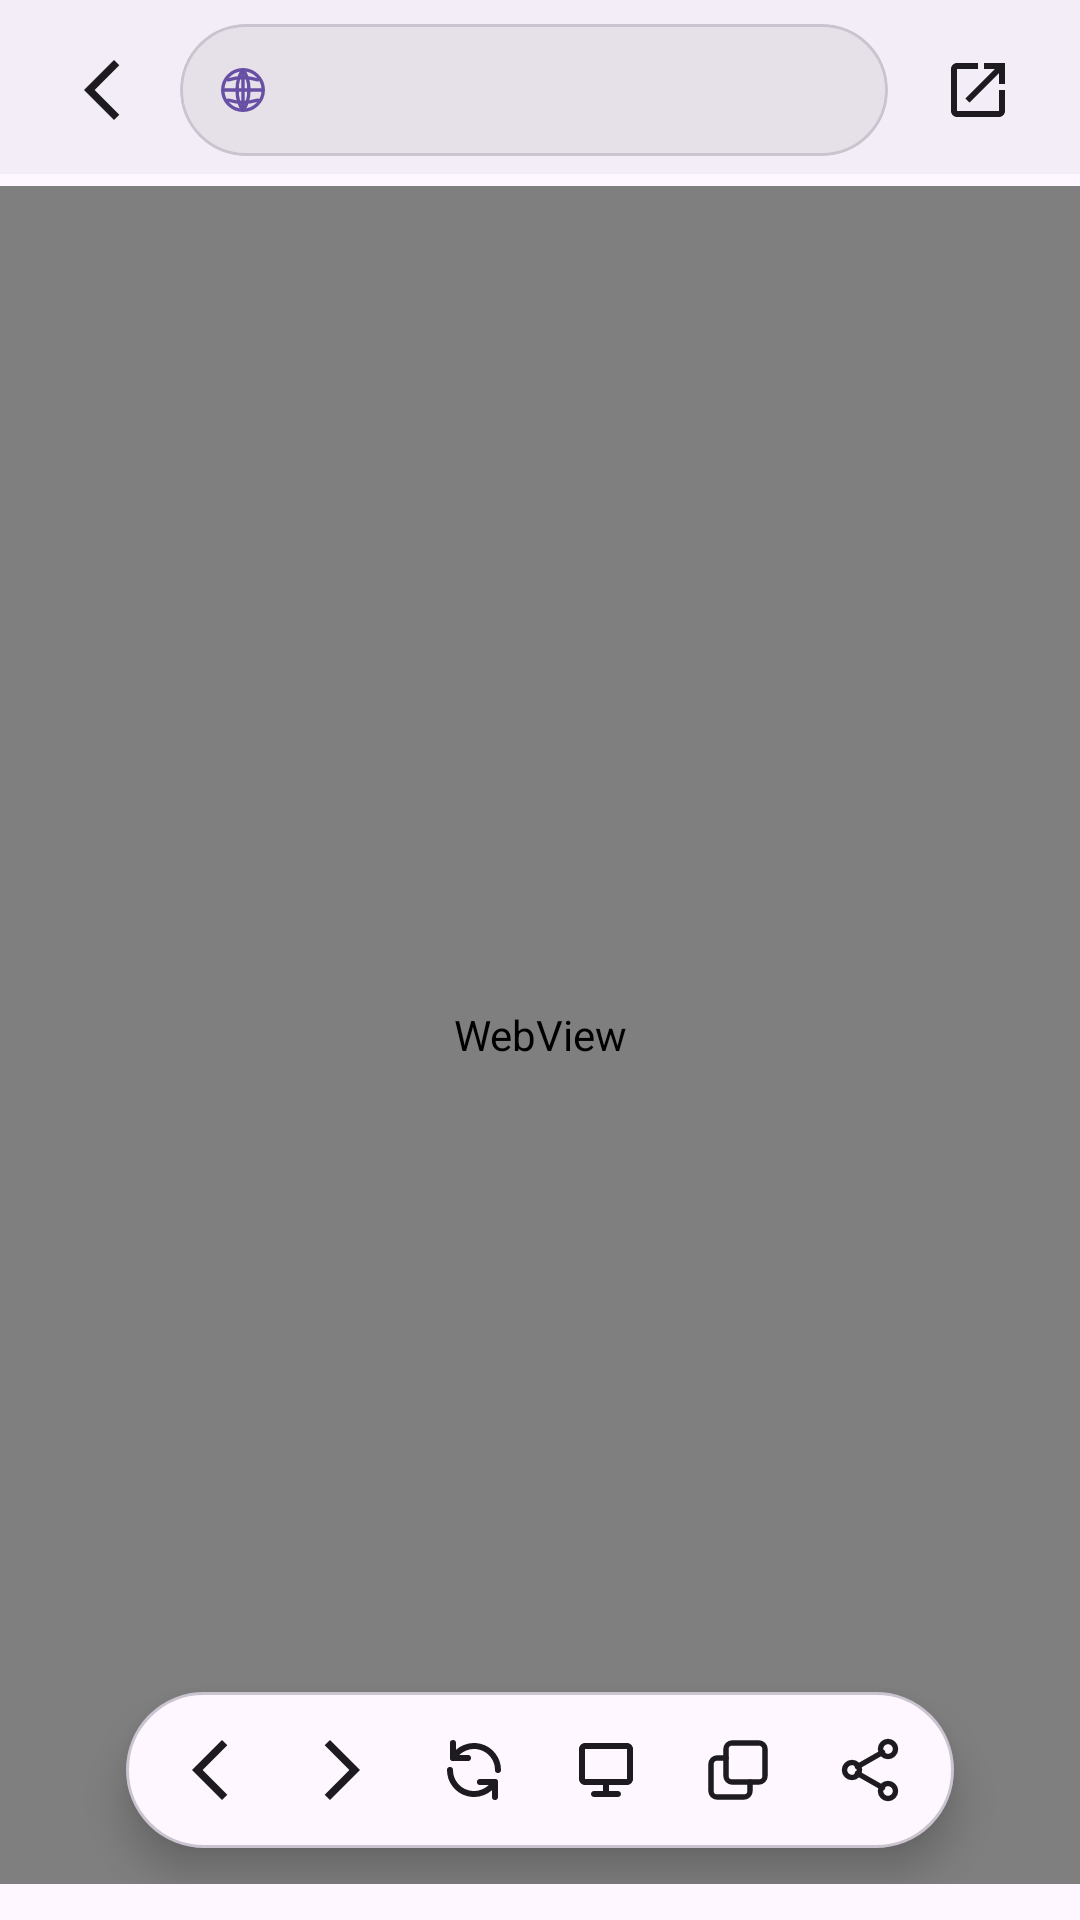

Reconstruct the res/layout file that produces this screen, plus the resources it refers to.
<!-- AndroidManifest.xml: activity theme Theme.OTAPulse -->
<!-- res/layout/activity_in_app_browser.xml -->
<?xml version="1.0" encoding="utf-8"?>
<androidx.coordinatorlayout.widget.CoordinatorLayout xmlns:android="http://schemas.android.com/apk/res/android"
    xmlns:app="http://schemas.android.com/apk/res-auto"
    xmlns:tools="http://schemas.android.com/tools"
    android:id="@+id/root"
    android:layout_width="match_parent"
    android:layout_height="match_parent"
    android:background="?attr/colorSurface"
    tools:context=".feature.browser.InAppBrowserActivity">

    <LinearLayout
        android:id="@+id/browser_content"
        android:layout_width="match_parent"
        android:layout_height="match_parent"
        android:background="?attr/colorSurface"
        android:orientation="vertical">

        <LinearLayout
            android:id="@+id/top_bar"
            android:layout_width="match_parent"
            android:layout_height="wrap_content"
            android:background="?attr/colorSurfaceContainer"
            android:gravity="center_vertical"
            android:orientation="horizontal"
            android:paddingStart="12dp"
            android:paddingTop="8dp"
            android:paddingEnd="12dp"
            android:paddingBottom="6dp">

            <ImageButton
                android:id="@+id/nav_back"
                android:layout_width="44dp"
                android:layout_height="44dp"
                android:background="?attr/selectableItemBackgroundBorderless"
                android:contentDescription="@string/browser_back"
                android:padding="10dp"
                android:src="@drawable/ic_arrow_back"
                app:tint="?attr/colorOnSurface" />

            <com.google.android.material.card.MaterialCardView
                android:id="@+id/address_bar"
                android:layout_width="0dp"
                android:layout_height="44dp"
                android:layout_weight="1"
                android:layout_marginStart="4dp"
                android:layout_marginEnd="8dp"
                app:cardBackgroundColor="?attr/colorSurfaceContainerHighest"
                app:cardCornerRadius="22dp"
                app:cardElevation="0dp"
                app:strokeColor="?attr/colorOutlineVariant"
                app:strokeWidth="1dp">

                <LinearLayout
                    android:layout_width="match_parent"
                    android:layout_height="match_parent"
                    android:gravity="center_vertical"
                    android:orientation="horizontal"
                    android:paddingStart="12dp"
                    android:paddingEnd="10dp">

                    <ImageView
                        android:id="@+id/address_icon"
                        android:layout_width="18dp"
                        android:layout_height="18dp"
                        android:src="@drawable/ic_language"
                        app:tint="?attr/colorPrimary" />

                    <TextView
                        android:id="@+id/address_text"
                        android:layout_width="0dp"
                        android:layout_height="wrap_content"
                        android:layout_weight="1"
                        android:layout_marginStart="10dp"
                        android:ellipsize="middle"
                        android:maxLines="1"
                        android:textAppearance="?attr/textAppearanceBodyMedium"
                        android:textColor="?attr/colorOnSurface"
                        tools:text="developer.android.com" />

                    <com.google.android.material.progressindicator.CircularProgressIndicator
                        android:id="@+id/loading_indicator"
                        android:layout_width="16dp"
                        android:layout_height="16dp"
                        android:indeterminate="true"
                        android:visibility="gone"
                        app:indicatorSize="16dp"
                        app:trackThickness="2dp" />

                </LinearLayout>

            </com.google.android.material.card.MaterialCardView>

            <ImageButton
                android:id="@+id/action_open_external"
                android:layout_width="44dp"
                android:layout_height="44dp"
                android:background="?attr/selectableItemBackgroundBorderless"
                android:contentDescription="@string/browser_open_external"
                android:padding="10dp"
                android:src="@drawable/ic_open_in_new"
                app:tint="?attr/colorOnSurface" />

        </LinearLayout>

        <com.google.android.material.progressindicator.LinearProgressIndicator
            android:id="@+id/progress_indicator"
            android:layout_width="match_parent"
            android:layout_height="wrap_content"
            android:indeterminate="false"
            android:visibility="gone" />

        <FrameLayout
            android:layout_width="match_parent"
            android:layout_height="0dp"
            android:layout_weight="1"
            android:layout_marginHorizontal="0dp"
            android:layout_marginTop="4dp"
            android:layout_marginBottom="12dp">

            <WebView
                android:id="@+id/web_view"
                android:layout_width="match_parent"
                android:layout_height="match_parent"
                android:background="?attr/colorSurface" />

            <LinearLayout
                android:id="@+id/browser_controls"
                android:layout_width="wrap_content"
                android:layout_height="wrap_content"
                android:layout_gravity="bottom|center_horizontal"
                android:layout_margin="12dp"
                android:background="@drawable/bg_browser_controls"
                android:elevation="8dp"
                android:gravity="center"
                android:orientation="horizontal"
                android:paddingHorizontal="6dp"
                android:paddingVertical="4dp">

                <ImageButton
                    android:id="@+id/action_back"
                    android:layout_width="44dp"
                    android:layout_height="44dp"
                    android:background="?attr/selectableItemBackgroundBorderless"
                    android:contentDescription="@string/browser_back"
                    android:padding="10dp"
                    android:src="@drawable/ic_arrow_back"
                    app:tint="?attr/colorOnSurface" />

                <ImageButton
                    android:id="@+id/action_forward"
                    android:layout_width="44dp"
                    android:layout_height="44dp"
                    android:background="?attr/selectableItemBackgroundBorderless"
                    android:contentDescription="@string/browser_forward"
                    android:padding="10dp"
                    android:rotation="180"
                    android:src="@drawable/ic_arrow_back"
                    app:tint="?attr/colorOnSurface" />

                <ImageButton
                    android:id="@+id/action_reload"
                    android:layout_width="44dp"
                    android:layout_height="44dp"
                    android:background="?attr/selectableItemBackgroundBorderless"
                    android:contentDescription="@string/browser_reload"
                    android:padding="10dp"
                    android:src="@drawable/ic_retry"
                    app:tint="?attr/colorOnSurface" />

                <ImageButton
                    android:id="@+id/action_desktop_mode"
                    android:layout_width="44dp"
                    android:layout_height="44dp"
                    android:background="?attr/selectableItemBackgroundBorderless"
                    android:contentDescription="@string/browser_enable_desktop_mode"
                    android:padding="10dp"
                    android:src="@drawable/ic_desktop_windows"
                    app:tint="?attr/colorOnSurface" />

                <ImageButton
                    android:id="@+id/action_copy_link"
                    android:layout_width="44dp"
                    android:layout_height="44dp"
                    android:background="?attr/selectableItemBackgroundBorderless"
                    android:contentDescription="@string/browser_copy_link"
                    android:padding="10dp"
                    android:src="@drawable/ic_copy_stroke"
                    app:tint="?attr/colorOnSurface" />

                <ImageButton
                    android:id="@+id/action_share"
                    android:layout_width="44dp"
                    android:layout_height="44dp"
                    android:background="?attr/selectableItemBackgroundBorderless"
                    android:contentDescription="@string/browser_share"
                    android:padding="10dp"
                    android:src="@drawable/ic_share_stroke"
                    app:tint="?attr/colorOnSurface" />

            </LinearLayout>

        </FrameLayout>

    </LinearLayout>

</androidx.coordinatorlayout.widget.CoordinatorLayout>
<!-- resources referenced by this layout -->
<resources>
  <!-- drawable bg_browser_controls (drawable) -->
  <?xml version="1.0" encoding="utf-8"?>
  <shape xmlns:android="http://schemas.android.com/apk/res/android"
      android:shape="rectangle">
      <solid android:color="?attr/colorSurface" />
      <stroke
          android:width="1dp"
          android:color="?attr/colorOutlineVariant" />
      <corners android:radius="26dp" />
  </shape>
  <!-- drawable ic_arrow_back (drawable) -->
  <vector xmlns:android="http://schemas.android.com/apk/res/android" android:height="24dp" android:tint="?attr/colorOnSurface" android:viewportHeight="960" android:viewportWidth="960" android:width="24dp">
        
      <path android:fillColor="@android:color/white" android:pathData="M640,880L240,480L640,80L711,151L382,480L711,809L640,880Z"/>
      
  </vector>
  <!-- drawable ic_open_in_new (drawable) -->
  <vector xmlns:android="http://schemas.android.com/apk/res/android"
      android:width="24dp"
      android:height="24dp"
      android:viewportWidth="24.0"
      android:viewportHeight="24.0">
      <path
          android:fillColor="@android:color/white"
          android:pathData="M19,19H5V5h7V3H5c-1.11,0 -2,0.9 -2,2v14c0,1.1 0.89,2 2,2h14c1.1,0 2,-0.9 2,-2v-7h-2v7zM14,3v2h3.59l-9.83,9.83 1.41,1.41L19,6.41V10h2V3h-7z"/>
  </vector>
  <string name="browser_back">Go back</string>
  <string name="browser_copy_link">Copy page link</string>
  <string name="browser_enable_desktop_mode">Enable desktop mode</string>
  <string name="browser_forward">Go forward</string>
  <string name="browser_open_external">Open in external browser</string>
  <string name="browser_reload">Reload page</string>
  <string name="browser_share">Share page</string>
  <color name="colorBackground">#FDECEA</color>
  <style name="Theme.App.Dialog" parent="ThemeOverlay.Material3.MaterialAlertDialog">
          <item name="android:windowAnimationStyle">@style/DialogFadeAnimation</item>
          <item name="android:windowBlurBehindEnabled" tools:targetApi="31">true</item>
          <item name="android:windowBlurBehindRadius" tools:targetApi="31">16dp</item>
          <item name="android:backgroundDimAmount">0.45</item>
      </style>
  <style name="Widget.App.MaterialCardView" parent="Widget.Material3.CardView.Filled">
          <item name="shapeAppearance">@style/ShapeAppearance.Material3.Corner.Large</item>
      </style>
  <style name="Widget.App.PopupMenu" parent="Widget.Material3.PopupMenu">
          <item name="android:popupBackground">@drawable/bg_popup_menu</item>
      </style>
  <style name="Widget.App.ListPopupWindow" parent="Widget.AppCompat.ListPopupWindow">
          <item name="android:popupBackground">@drawable/bg_popup_menu</item>
      </style>
  <style name="Widget.App.MaterialSwitch" parent="Widget.Material3.CompoundButton.MaterialSwitch">
          <item name="thumbIcon">@drawable/selector_switch_thumb_icon</item>
          <item name="thumbIconTint">@color/selector_switch_thumb_icon_tint</item>
      </style>
  <style name="DialogFadeAnimation" parent="@android:style/Animation.Dialog">
          <item name="android:windowEnterAnimation">@anim/dialog_fade_in</item>
          <item name="android:windowExitAnimation">@anim/dialog_fade_out</item>
      </style>
  <!-- drawable bg_popup_menu (drawable) -->
  <?xml version="1.0" encoding="utf-8"?>
  <shape xmlns:android="http://schemas.android.com/apk/res/android">
      <solid android:color="?attr/colorSurfaceContainerHigh" />
      <corners android:radius="20dp" />
  </shape>
  <!-- drawable selector_switch_thumb_icon (drawable) -->
  <?xml version="1.0" encoding="utf-8"?>
  <selector xmlns:android="http://schemas.android.com/apk/res/android">
      <item android:drawable="@drawable/ic_switch_check" android:state_checked="true" />
      <item android:drawable="@drawable/ic_switch_cancel" android:state_checked="false" />
  </selector>
</resources>
